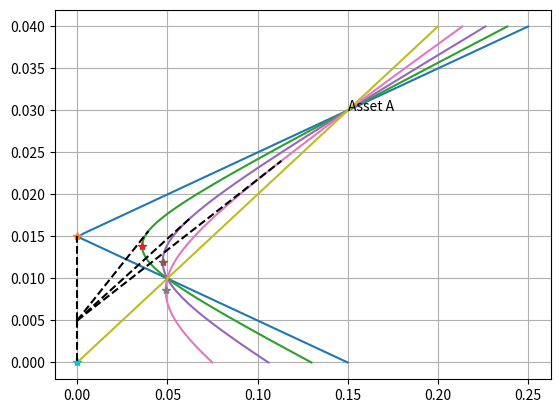

Generate this figure with matplotlib: (Note: this script raises an exception after producing the figure.)
# -*- coding: utf-8 -*-
"""
Script to show the Markowitz bullet working principle with two assets
and different correlation coefficients

Created on Wed Oct 14 13:03:05 2015

[redacted]
"""

import numpy as np
import matplotlib.pyplot as plt

x = [0.5, 0.5]

mu = np.array([3./100, 1./100])
sigma = np.array([15./100, 5./100])
label = ['Asset A', 'Asset B']
rf = 0.5/100

f = plt.figure()

w = np.zeros((100,2))
w[:,0] = np.linspace(-0.5,1.5,w.shape[0])
w[:,1] = 1 - w[:,0]

corr_vec =  [-1, -0.5, 0, 0.5, 1]
for corr in corr_vec:
    
    # Processing
    cov = [[sigma[0]**2, corr*sigma[0]*sigma[1]],[corr*sigma[0]*sigma[1], sigma[1]**2]]
    
    ret_out = np.dot(w, mu)
    var = ret_out*0
    for i in range(0,w.shape[0]):
        var[i] = np.dot(np.dot(w[i], cov), w[i])
    std_out = np.sqrt(var)
    plt.plot(std_out, ret_out)
    
    # Compute the minimum variance portfolio
    inv_cov = np.linalg.inv(cov)
    Sigma_1 = np.dot(inv_cov, [1,1])
    m = Sigma_1 / np.dot([1,1], Sigma_1)
    ret_m = np.dot(m, mu)
    var_m = np.dot(np.dot(m,cov),m)
    std_m = np.sqrt(var_m)
    plt.plot(std_m, ret_m, '*')
    
    # Compute the tangency portfolio
    Sigma_rf = np.dot(inv_cov, mu-rf)
    tan = Sigma_rf / np.dot([1,1], Sigma_rf)
    ret_tan = np.dot(tan, mu)
    var_tan = np.dot(np.dot(tan,cov),tan)
    std_tan = np.sqrt(var_tan)
    plt.plot([0, std_tan], [rf, ret_tan], '--k')

plt.grid()
for i in [0,1]:
    #plt.plot(sigma[i], mu[i],'b*')
    plt.text(sigma[i], mu[i], label[i])
    plt.hold()
plt.show()
#plt.legend(corr_vec, loc=2)
plt.title('Markowitz bullet for two assets with tangency and minimum variance')